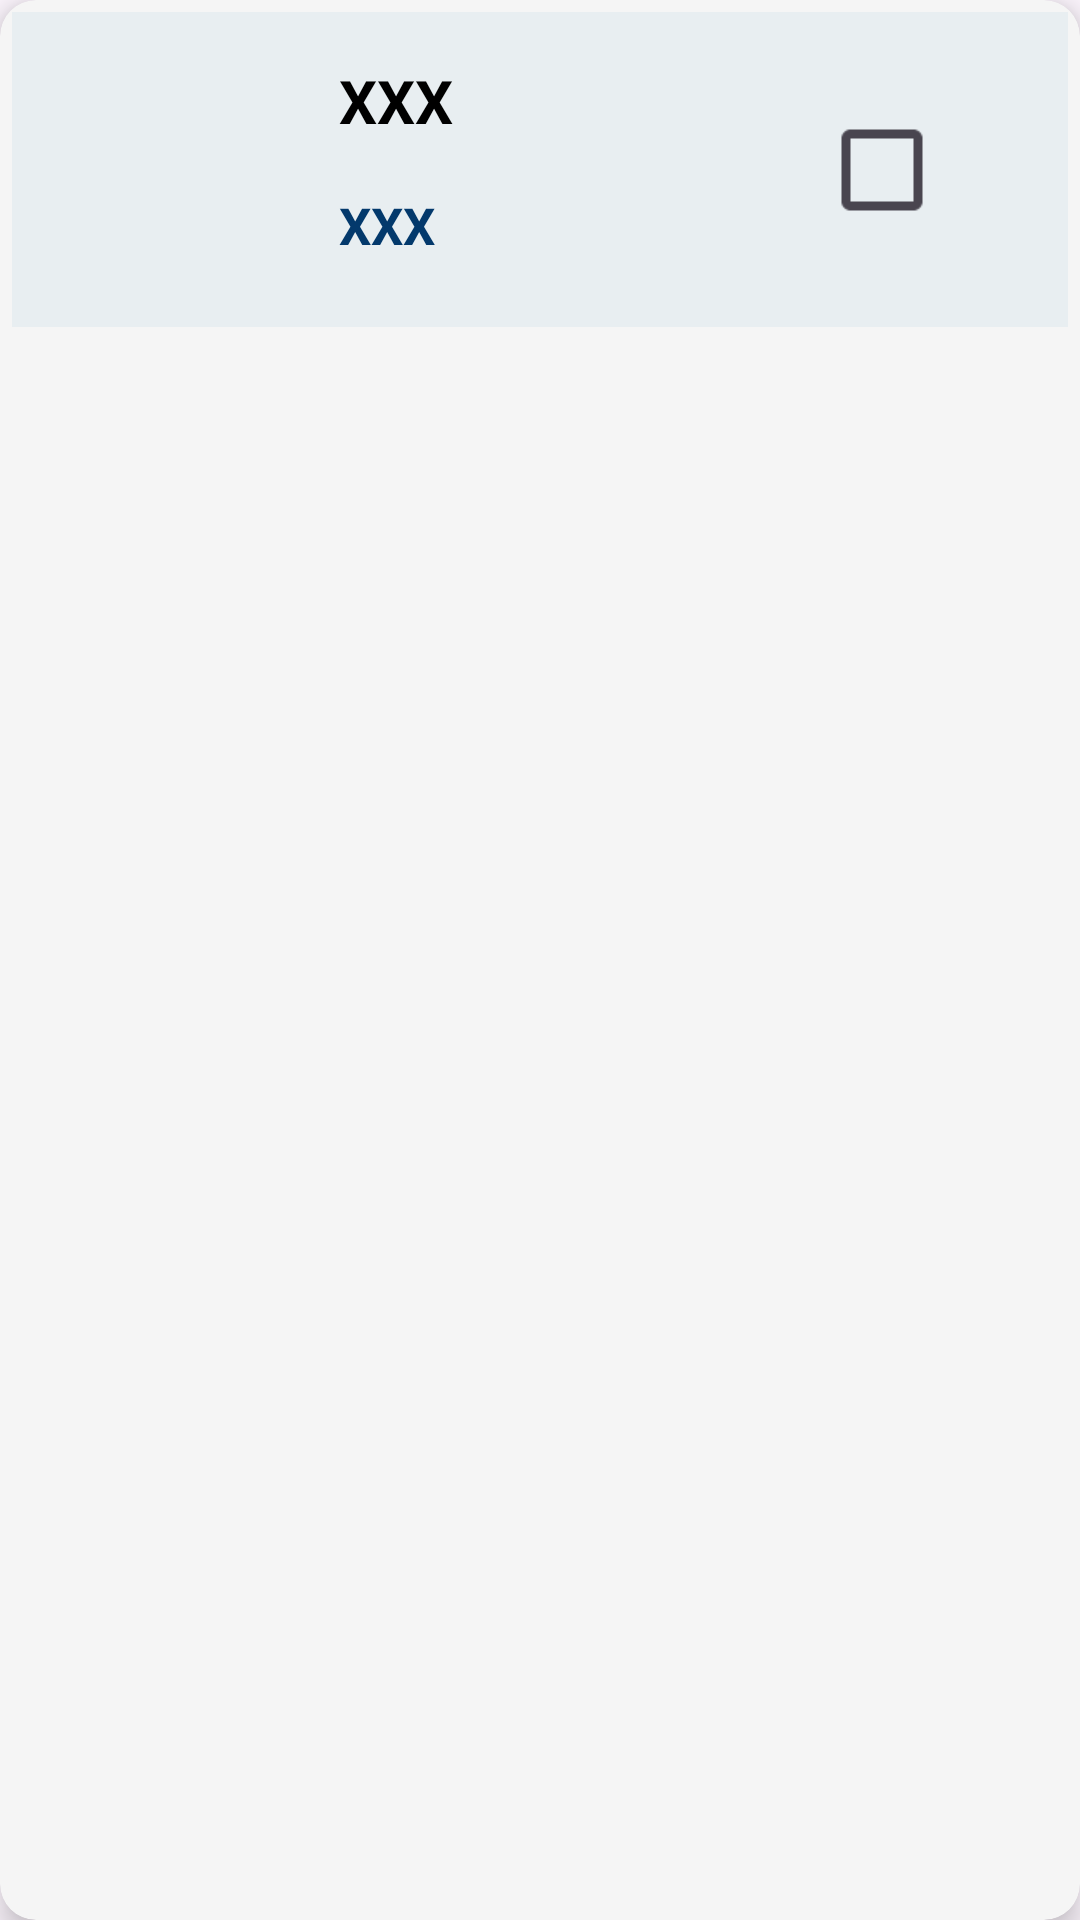

Reconstruct the res/layout file that produces this screen, plus the resources it refers to.
<!-- AndroidManifest.xml: application theme Theme.CampusMarketplace -->
<!-- res/layout/buyer_cart_list_item_view.xml -->
<?xml version="1.0" encoding="utf-8"?>
<layout xmlns:android="http://schemas.android.com/apk/res/android"
    xmlns:app="http://schemas.android.com/apk/res-auto">

    <androidx.cardview.widget.CardView
        android:id="@+id/productSellerCardView"
        android:layout_width="match_parent"
        android:layout_height="wrap_content"
        android:layout_marginLeft="8dp"
        android:layout_marginTop="10dp"
        android:layout_marginRight="8dp"
        android:backgroundTint="@color/light_Grey"
        app:cardCornerRadius="12dp"
        app:cardElevation="6dp"
        app:contentPadding="4dp">

        <androidx.constraintlayout.widget.ConstraintLayout
            android:id="@+id/constraintLayoutProduct"
            android:layout_width="match_parent"
            android:layout_height="wrap_content"
            android:background="@color/grey"
            android:padding="16dp">

            <ImageView
                android:id="@+id/productImageDisplay"
                android:layout_width="73dp"
                android:layout_height="73dp"
                app:layout_constraintLeft_toLeftOf="parent"
                app:layout_constraintStart_toStartOf="parent"
                app:layout_constraintTop_toTopOf="parent"
                app:srcCompat="@drawable/ic_launcher_background" />

            <TextView
                android:id="@+id/productNameDisplay"
                android:layout_width="wrap_content"
                android:layout_height="wrap_content"
                android:layout_marginStart="20dp"
                android:text="XXX"
                android:textAppearance="@style/TextAppearance.AppCompat.Large"
                android:textColor="@color/black"
                android:textSize="20sp"
                android:textStyle="bold"
                app:layout_constraintLeft_toRightOf="@+id/productImageDisplay"
                app:layout_constraintStart_toEndOf="@+id/productImageDisplay"
                app:layout_constraintTop_toTopOf="parent" />

            <TextView
                android:id="@+id/productPriceDisplay"
                android:layout_width="wrap_content"
                android:layout_height="wrap_content"
                android:layout_marginStart="20dp"
                android:layout_marginTop="10dp"
                android:text="XXX"
                android:textAppearance="@style/TextAppearance.AppCompat.Large"
                android:textColor="@color/blue_Dark"
                android:textSize="17sp"
                android:textStyle="bold"
                app:layout_constraintBottom_toBottomOf="parent"
                app:layout_constraintLeft_toRightOf="@+id/productImageDisplay"
                app:layout_constraintStart_toEndOf="@+id/productImageDisplay"
                app:layout_constraintTop_toBottomOf="@id/productNameDisplay" />

            <CheckBox
                android:id="@+id/checkBox"
                android:layout_width="wrap_content"
                android:layout_height="wrap_content"
                android:layout_margin="10dp"
                android:checked="false"
                android:scaleX="1.5"
                android:scaleY="1.5"
                app:layout_constraintEnd_toEndOf="parent"
                app:layout_constraintTop_toTopOf="parent"
                app:layout_constraintBottom_toBottomOf="parent"/>

            <TextView
                android:id="@+id/tv_sold"
                android:layout_width="wrap_content"
                android:layout_height="wrap_content"
                android:layout_margin="10dp"
                android:text="Sold"
                android:textStyle="bold"
                android:textSize="25sp"
                android:visibility="gone"
                app:layout_constraintEnd_toEndOf="parent"
                app:layout_constraintTop_toTopOf="parent"
                app:layout_constraintBottom_toBottomOf="parent"/>
        </androidx.constraintlayout.widget.ConstraintLayout>
    </androidx.cardview.widget.CardView>
</layout>
<!-- resources referenced by this layout -->
<resources>
  <color name="black">#FF000000</color>
  <color name="blue_Dark">#03396C</color>
  <color name="grey">#E8EEF1</color>
  <color name="light_Grey">#f5f5f5</color>
  <style name="Theme.CampusMarketplace" parent="Base.Theme.CampusMarketplace" />
  <style name="Base.Theme.CampusMarketplace" parent="Theme.Material3.DayNight.NoActionBar">
          
          
      </style>
</resources>
